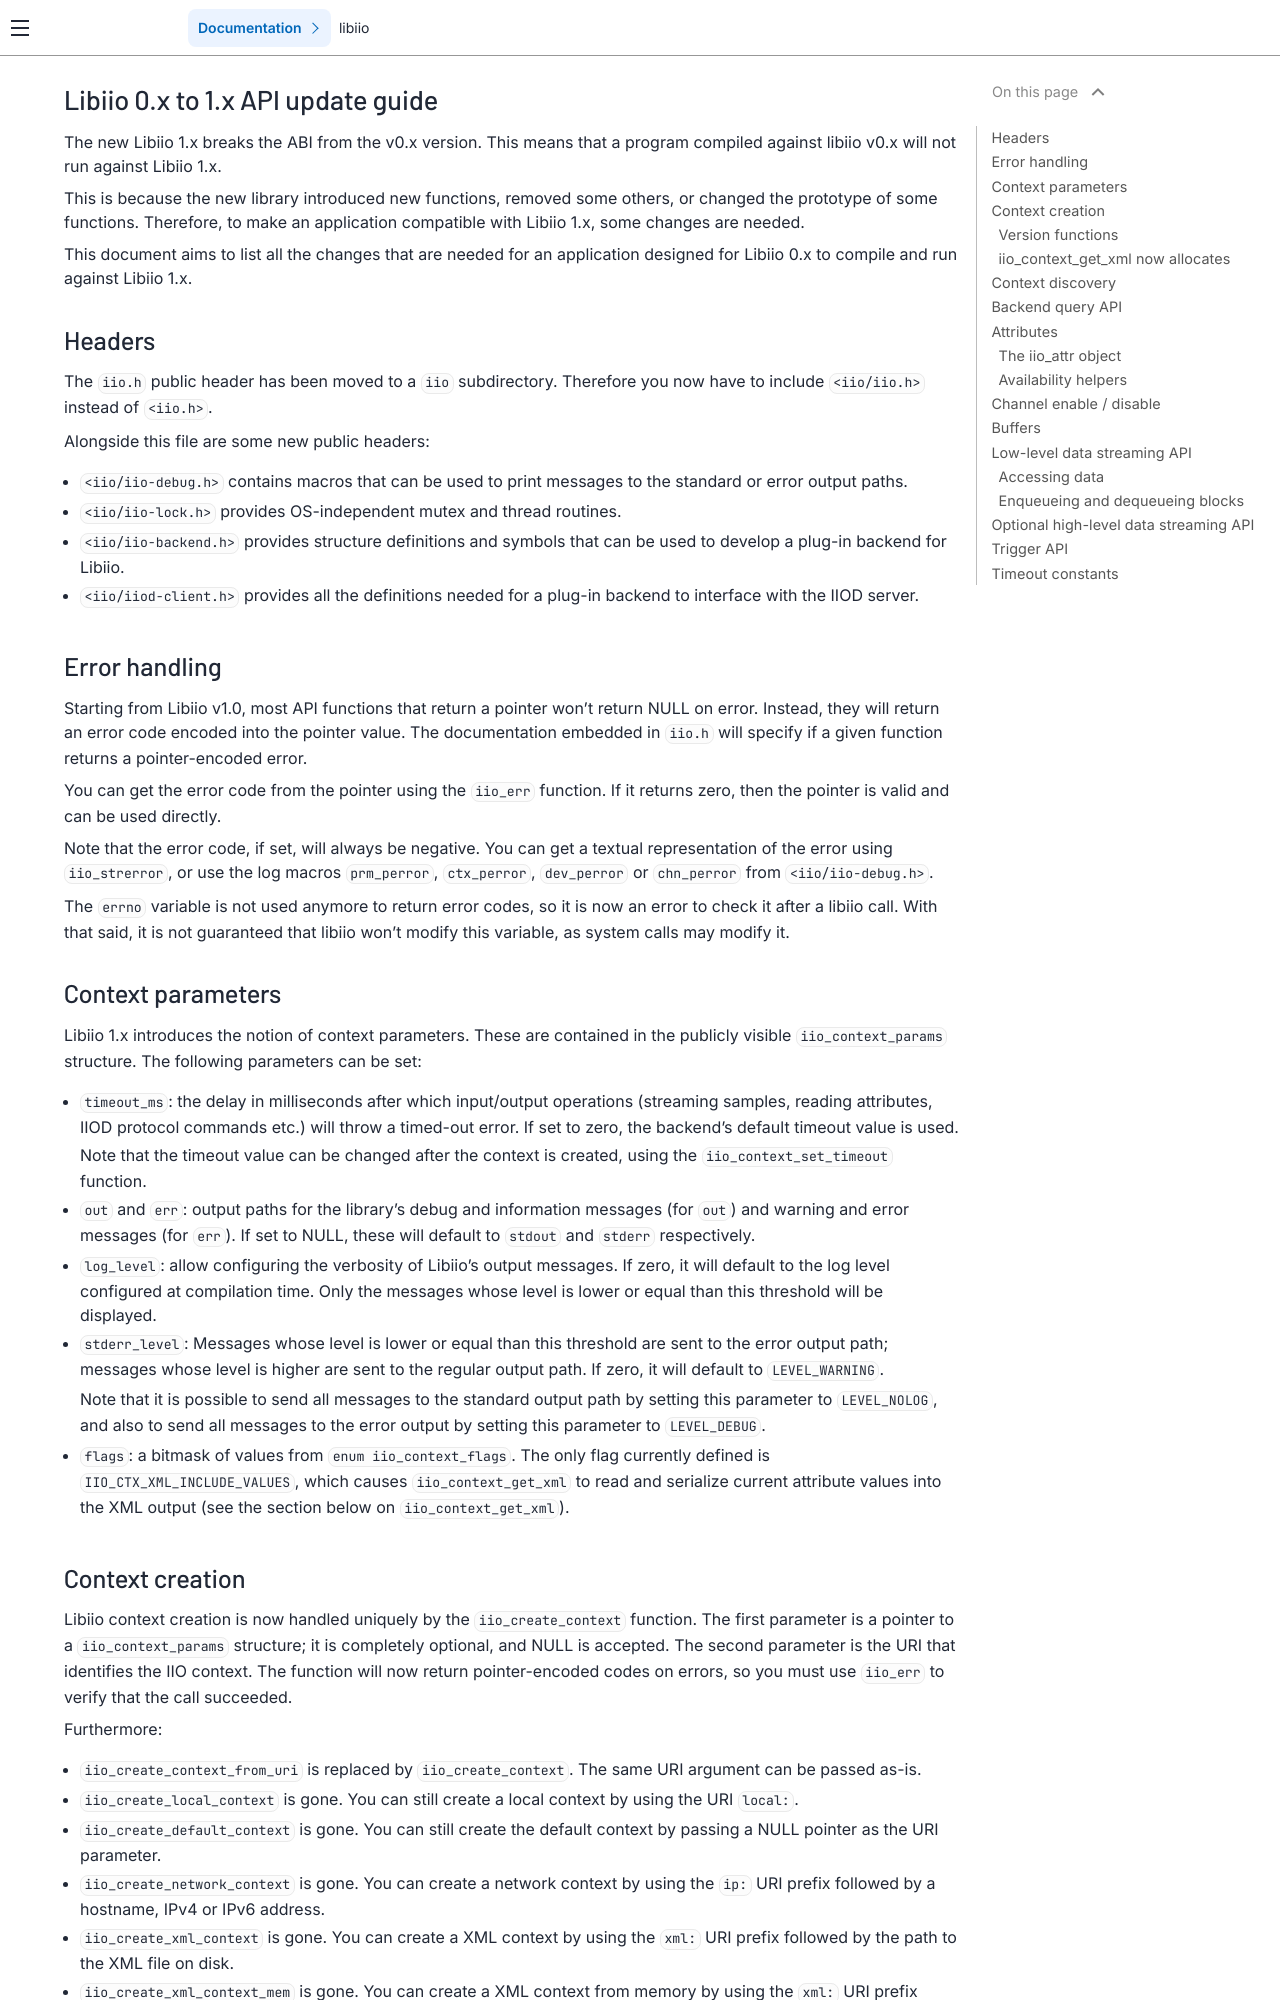

repository: analogdevicesinc/libiio · page: v1.0.0-rc.1/migration/index.html · generator: sphinx

# Libiio 0.x to 1.x API update guide

The new Libiio 1.x breaks the ABI from the v0.x version. This means that a
program compiled against libiio v0.x will not run against Libiio 1.x.

This is because the new library introduced new functions, removed some others,
or changed the prototype of some functions. Therefore, to make an application
compatible with Libiio 1.x, some changes are needed.

This document aims to list all the changes that are needed for an application
designed for Libiio 0.x to compile and run against Libiio 1.x.

## Headers

The `iio.h` public header has been moved to a `iio` subdirectory. Therefore you
now have to include `<iio/iio.h>` instead of `<iio.h>`.

Alongside this file are some new public headers:

- `<iio/iio-debug.h>` contains macros that can be used to print messages to the
  standard or error output paths.

- `<iio/iio-lock.h>` provides OS-independent mutex and thread routines.

- `<iio/iio-backend.h>` provides structure definitions and symbols that can
  be used to develop a plug-in backend for Libiio.

- `<iio/iiod-client.h>` provides all the definitions needed for a plug-in
  backend to interface with the IIOD server.

## Error handling

Starting from Libiio v1.0, most API functions that return a pointer won't return
NULL on error. Instead, they will return an error code encoded into the pointer
value. The documentation embedded in `iio.h` will specify if a given function
returns a pointer-encoded error.

You can get the error code from the pointer using the `iio_err` function.
If it returns zero, then the pointer is valid and can be used directly.

Note that the error code, if set, will always be negative. You can get a textual
representation of the error using `iio_strerror`, or use the log macros
`prm_perror`, `ctx_perror`, `dev_perror` or `chn_perror` from
`<iio/iio-debug.h>`.

The `errno` variable is not used anymore to return error codes, so it is now an
error to check it after a libiio call. With that said, it is not guaranteed that
libiio won't modify this variable, as system calls may modify it.

## Context parameters

Libiio 1.x introduces the notion of context parameters. These are contained in
the publicly visible `iio_context_params` structure. The following parameters
can be set:

- `timeout_ms`: the delay in milliseconds after which input/output operations
  (streaming samples, reading attributes, IIOD protocol commands etc.) will
  throw a timed-out error. If set to zero, the backend's default timeout value is
  used.

  Note that the timeout value can be changed after the context is created, using
  the `iio_context_set_timeout` function.

- `out` and `err`: output paths for the library's debug and information messages
  (for `out`) and warning and error messages (for `err`). If set to NULL, these
  will default to `stdout` and `stderr` respectively.

- `log_level`: allow configuring the verbosity of Libiio's output messages.
  If zero, it will default to the log level configured at compilation time.
  Only the messages whose level is lower or equal than this threshold will be
  displayed.

- `stderr_level`: Messages whose level is lower or equal than this threshold
  are sent to the error output path; messages whose level is higher are sent to
  the regular output path. If zero, it will default to `LEVEL_WARNING`.

  Note that it is possible to send all messages to the standard output path by
  setting this parameter to `LEVEL_NOLOG`, and also to send all messages to the
  error output by setting this parameter to `LEVEL_DEBUG`.

- `flags`: a bitmask of values from `enum iio_context_flags`. The only flag
  currently defined is `IIO_CTX_XML_INCLUDE_VALUES`, which causes
  `iio_context_get_xml` to read and serialize current attribute values into the
  XML output (see the section below on `iio_context_get_xml`).

(context-creation)=
